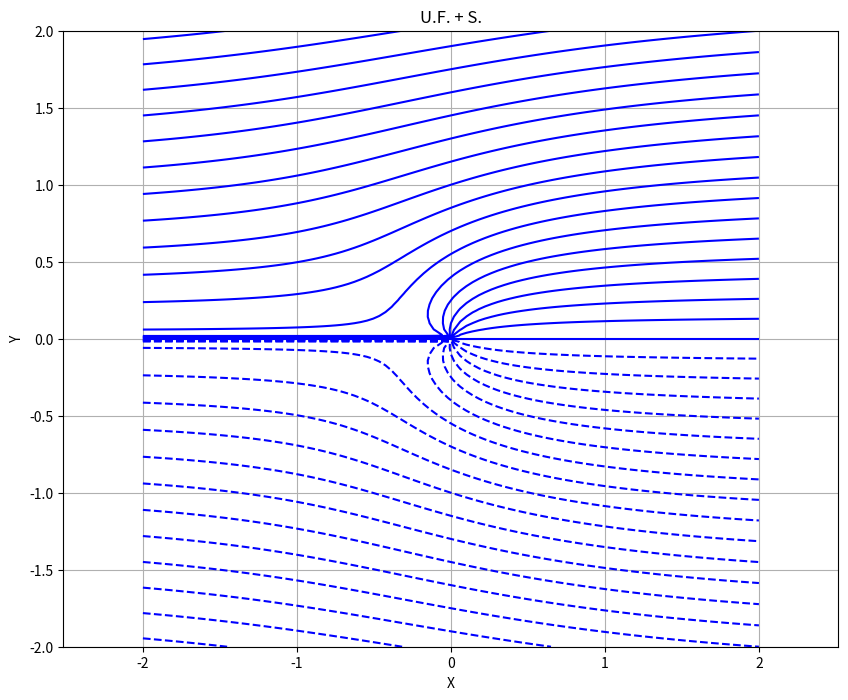

The script that saved this image:
import numpy as np
import matplotlib.pyplot as plt


class UniformFlow:
    def __init__(self, u_inf=1.0, alpha=0.0):
        self.u_inf = u_inf  # U.F. velocity
        self.alpha = np.radians(alpha)  # U.F. angle of attack

    def velocity(self, x, y):
        """Returns U.F. velocity components (u, v) in (x, y)"""
        u = self.u_inf * np.cos(self.alpha)
        v = self.u_inf * np.sin(self.alpha)
        return u, v

    def stream_function(self, x, y):
        """Returns U.F. stream function"""
        return self.u_inf * (y * np.cos(self.alpha) - x * np.sin(self.alpha))


class Source:
    def __init__(self, strength, x, y):
        self.strength = strength  # S. power
        self.x, self.y = x, y  # S. position

    def velocity(self, x, y):
        """Returns S. velocity in (x, y)"""
        dx, dy = x - self.x, y - self.y
        r = np.sqrt(dx ** 2 + dy ** 2)

        if r == 0:
            return 0, 0

        u = (self.strength / (2 * np.pi)) * (dx / r ** 2)
        v = (self.strength / (2 * np.pi)) * (dy / r ** 2)
        return u, v

    def stream_function(self, x, y):
        """Returns S. stream function"""
        dx, dy = x - self.x, y - self.y
        return (self.strength / (2 * np.pi)) * np.arctan2(dy, dx)


# mesh
x = np.linspace(-2, 2, 100)
y = np.linspace(-2, 2, 100)
X, Y = np.meshgrid(x, y)

# flows
uniform = UniformFlow(u_inf=1.0, alpha=0)
source = Source(strength=2.0, x=0, y=0)

# total stream function
psi_total = uniform.stream_function(X, Y) + source.stream_function(X, Y)

# visualization
plt.figure(figsize=(10, 8))
plt.contour(X, Y, psi_total, levels=50, colors='blue')  # streamlines
plt.xlabel('X')
plt.ylabel('Y')
plt.title('U.F. + S.')
plt.grid(True)
plt.axis('equal')
plt.show()